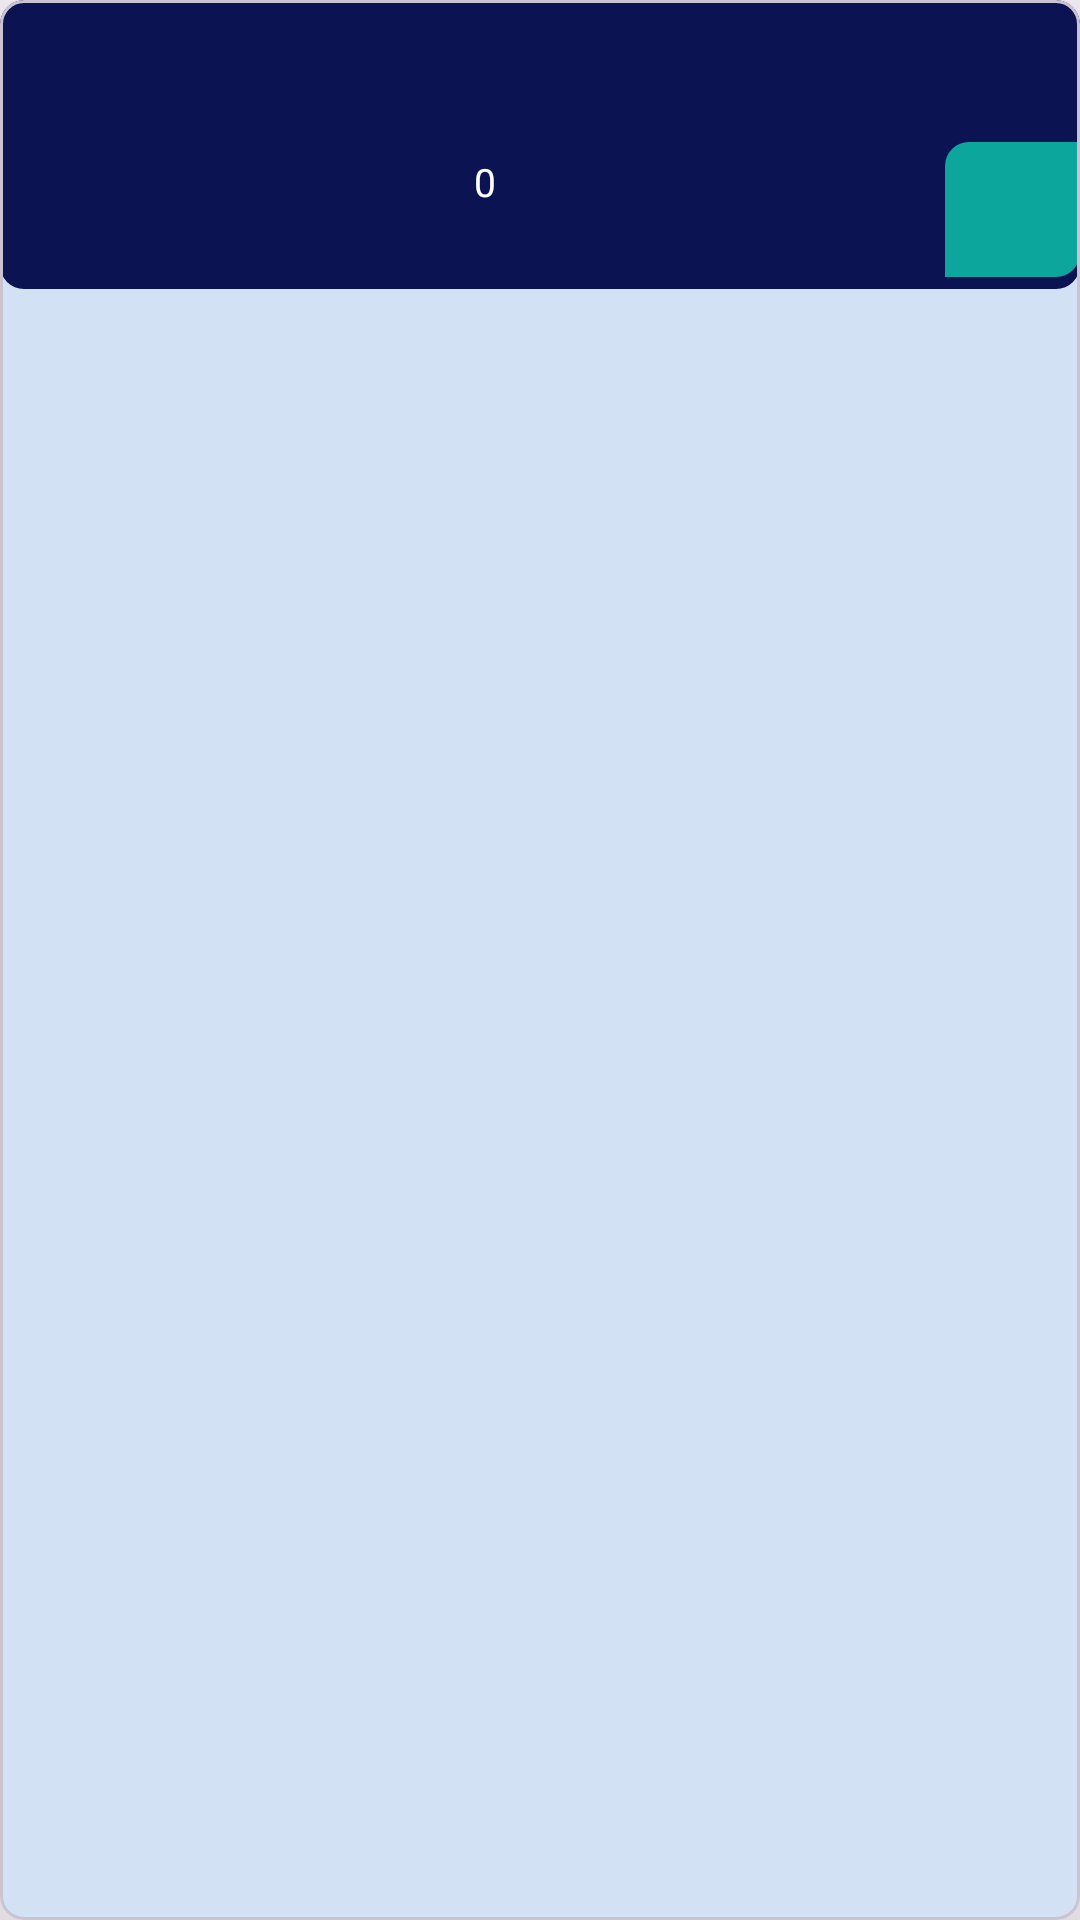

This screen was rendered from an Android layout file. Write that file and the resources it references.
<!-- AndroidManifest.xml: application theme Theme.PedidosDonVIctor -->
<!-- res/layout/card_carrito.xml -->
<?xml version="1.0" encoding="utf-8"?>
<com.google.android.material.card.MaterialCardView xmlns:android="http://schemas.android.com/apk/res/android"
    xmlns:cardview="http://schemas.android.com/apk/res-auto"
    xmlns:tools="http://schemas.android.com/tools"
    android:id="@+id/cvProducto"
    android:layout_width="match_parent"
    android:layout_height="106dp"
    android:layout_marginTop="8dp"
    android:elevation="16dp"
    cardview:cardCornerRadius="8dp"
    cardview:cardElevation="32dp">

    <LinearLayout
        android:layout_width="match_parent"
        android:layout_height="wrap_content"
        android:background="@drawable/bg_detalle"
        android:orientation="horizontal">

        <ImageView
            android:id="@+id/ivCardCarrito"
            android:layout_width="150dp"
            android:layout_height="match_parent"
            android:contentDescription="@string/app_name"
            android:scaleType="centerCrop" />

        <LinearLayout
            android:layout_width="match_parent"
            android:layout_height="match_parent"
            android:layout_gravity="bottom"
            android:layout_marginStart="8dp"
            android:orientation="vertical">

            <TextView
                android:id="@+id/tvTituloCardCarrito"
                android:layout_width="match_parent"
                android:layout_height="30dp"
                android:layout_marginTop="4dp"
                android:ellipsize="end"
                android:maxLines="1"
                android:textStyle="bold"
                android:textColor="@color/white"
                android:textSize="16sp"
                tools:text="Lorem ipsum dolor sit viverra.." />

            <TextView
                android:id="@+id/tvPrecioCardCarrito"
                android:layout_width="match_parent"
                android:layout_height="wrap_content"
                android:ellipsize="end"
                android:maxLines="1"
                android:textColor="@color/white"
                android:textSize="13sp"
                tools:text="Lorem ipsum dolor sit viverra.." />

            <TextView
                android:id="@+id/tvContadorCarrito"
                android:layout_width="28dp"
                android:layout_height="wrap_content"
                android:text="0"
                android:textSize="13sp"
                android:textColor="@color/white" />

            <TextView
                android:id="@+id/tvPrecioTotalCardCarrito"
                android:layout_width="match_parent"
                android:layout_height="wrap_content"
                android:ellipsize="end"
                android:maxLines="1"
                android:textColor="@color/white"
                android:textSize="13sp"
                tools:text="Lorem ipsum dolor sit viverra.." />

            <ImageView
                android:id="@+id/btnDeleteCarrito"
                android:layout_width="45dp"
                android:layout_height="45dp"
                android:layout_gravity="end"
                android:layout_marginTop="-40dp"
                android:background="@drawable/bg_button_delete"
                android:drawableEnd="@drawable/cart"
                android:layout_marginBottom="4dp"
                android:padding="12dp"
                android:src="@drawable/trash" />

        </LinearLayout>

    </LinearLayout>




</com.google.android.material.card.MaterialCardView>
<!-- resources referenced by this layout -->
<resources>
  <color name="white">#FFFFFFFF</color>
  <!-- drawable bg_button_delete (drawable) -->
  <?xml version="1.0" encoding="utf-8"?>
  <selector xmlns:android="http://schemas.android.com/apk/res/android">
      <item>
          <shape android:shape="rectangle">
              <solid android:color="@color/verde"/>
              <corners android:topLeftRadius="8dp"
                  android:bottomRightRadius="8dp"/>
          </shape>
      </item>
  </selector>
  <!-- drawable bg_detalle (drawable) -->
  <?xml version="1.0" encoding="utf-8"?>
  <selector xmlns:android="http://schemas.android.com/apk/res/android">
      <item>
          <shape android:shape="rectangle">
              <solid android:color="#0B1352"/>
              <corners android:radius="8dp"/>
          </shape>
      </item>
  </selector>
  <string name="app_name">Pedidos Don VIctor</string>
  <style name="Theme.PedidosDonVIctor" parent="Base.Theme.PedidosDonVIctor" />
  <color name="verde">#0ca69d</color>
  <style name="Base.Theme.PedidosDonVIctor" parent="Theme.Material3.DayNight.NoActionBar">
          
          
  
          <item name="colorPrimary">@color/azul</item>
          <item name="fontFamily">@font/poppins</item>
          <item name="colorAccent">@color/verde</item>
          <item name="colorPrimaryDark">@color/azul_marino</item>
  
      </style>
  <color name="azul">#0c7fc4</color>
  <color name="azul_marino">#181a4b</color>
</resources>
